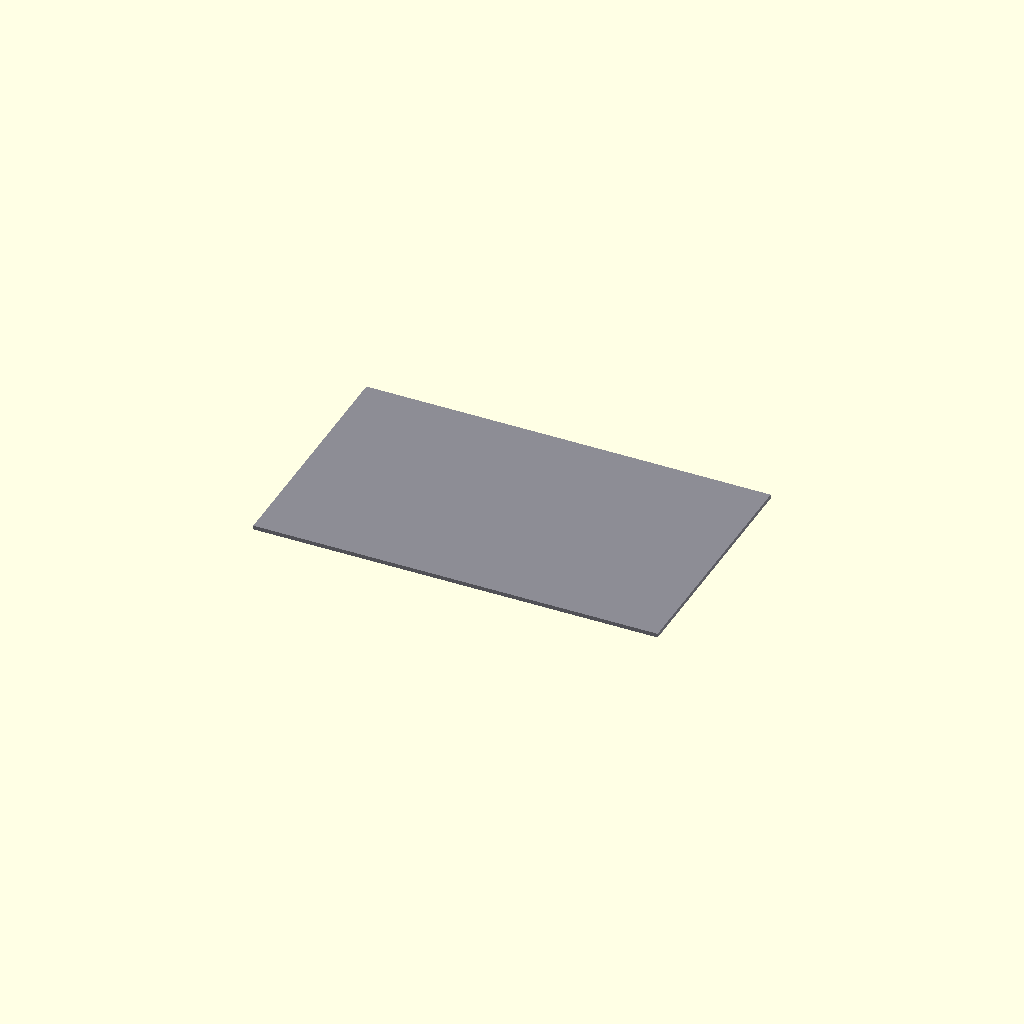
Cell 1 — every parameter at its default value.
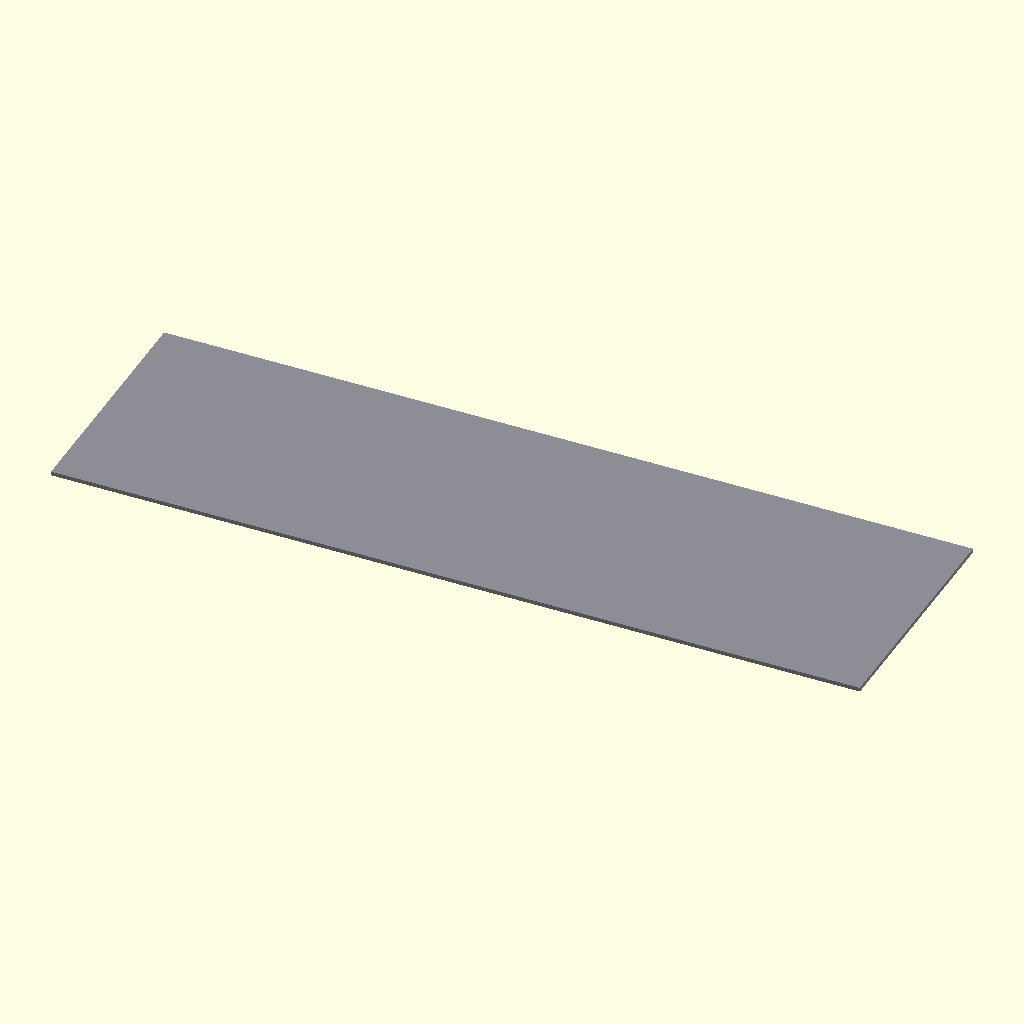
Cell 2 — length set to 400, the other parameters unchanged.
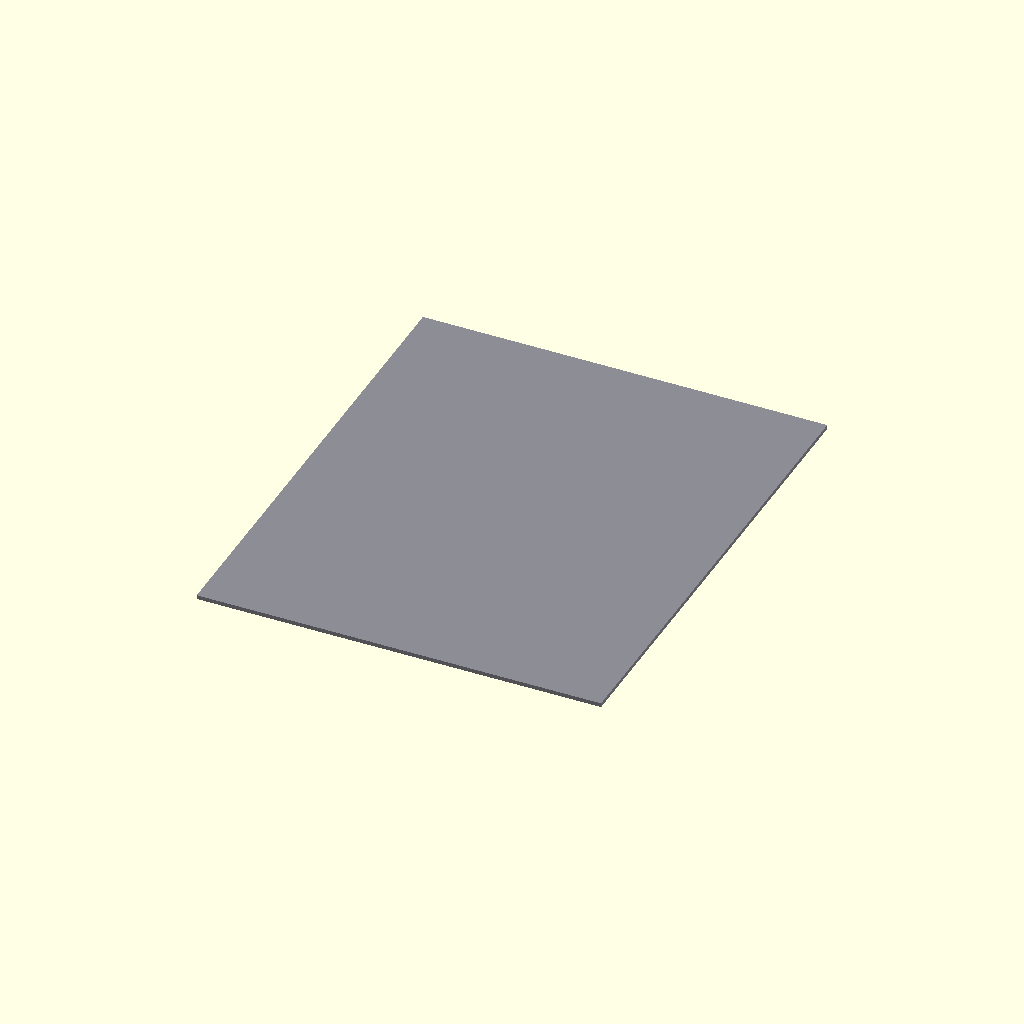
Cell 3: width = 240 (everything else at default).
One fixed orthographic camera (rotation 55°, 0°, 25°; colour scheme Cornfield) for every cell.
OpenSCAD source file additional_study/matched_effort/results/direct_vlm/scad/sheet__Steel06.scad:
$fn = 64;

// Sheet mild steel (modeled as a thin solid plate)
length = 200;   // mm
width  = 120;   // mm
thick  = 2;     // mm

color([0.55, 0.55, 0.58])
cube([length, width, thick], center=true);
Parameter table extracted from the source (name, type, default, range or options):
length: number, default 200
width: number, default 120
thick: number, default 2
